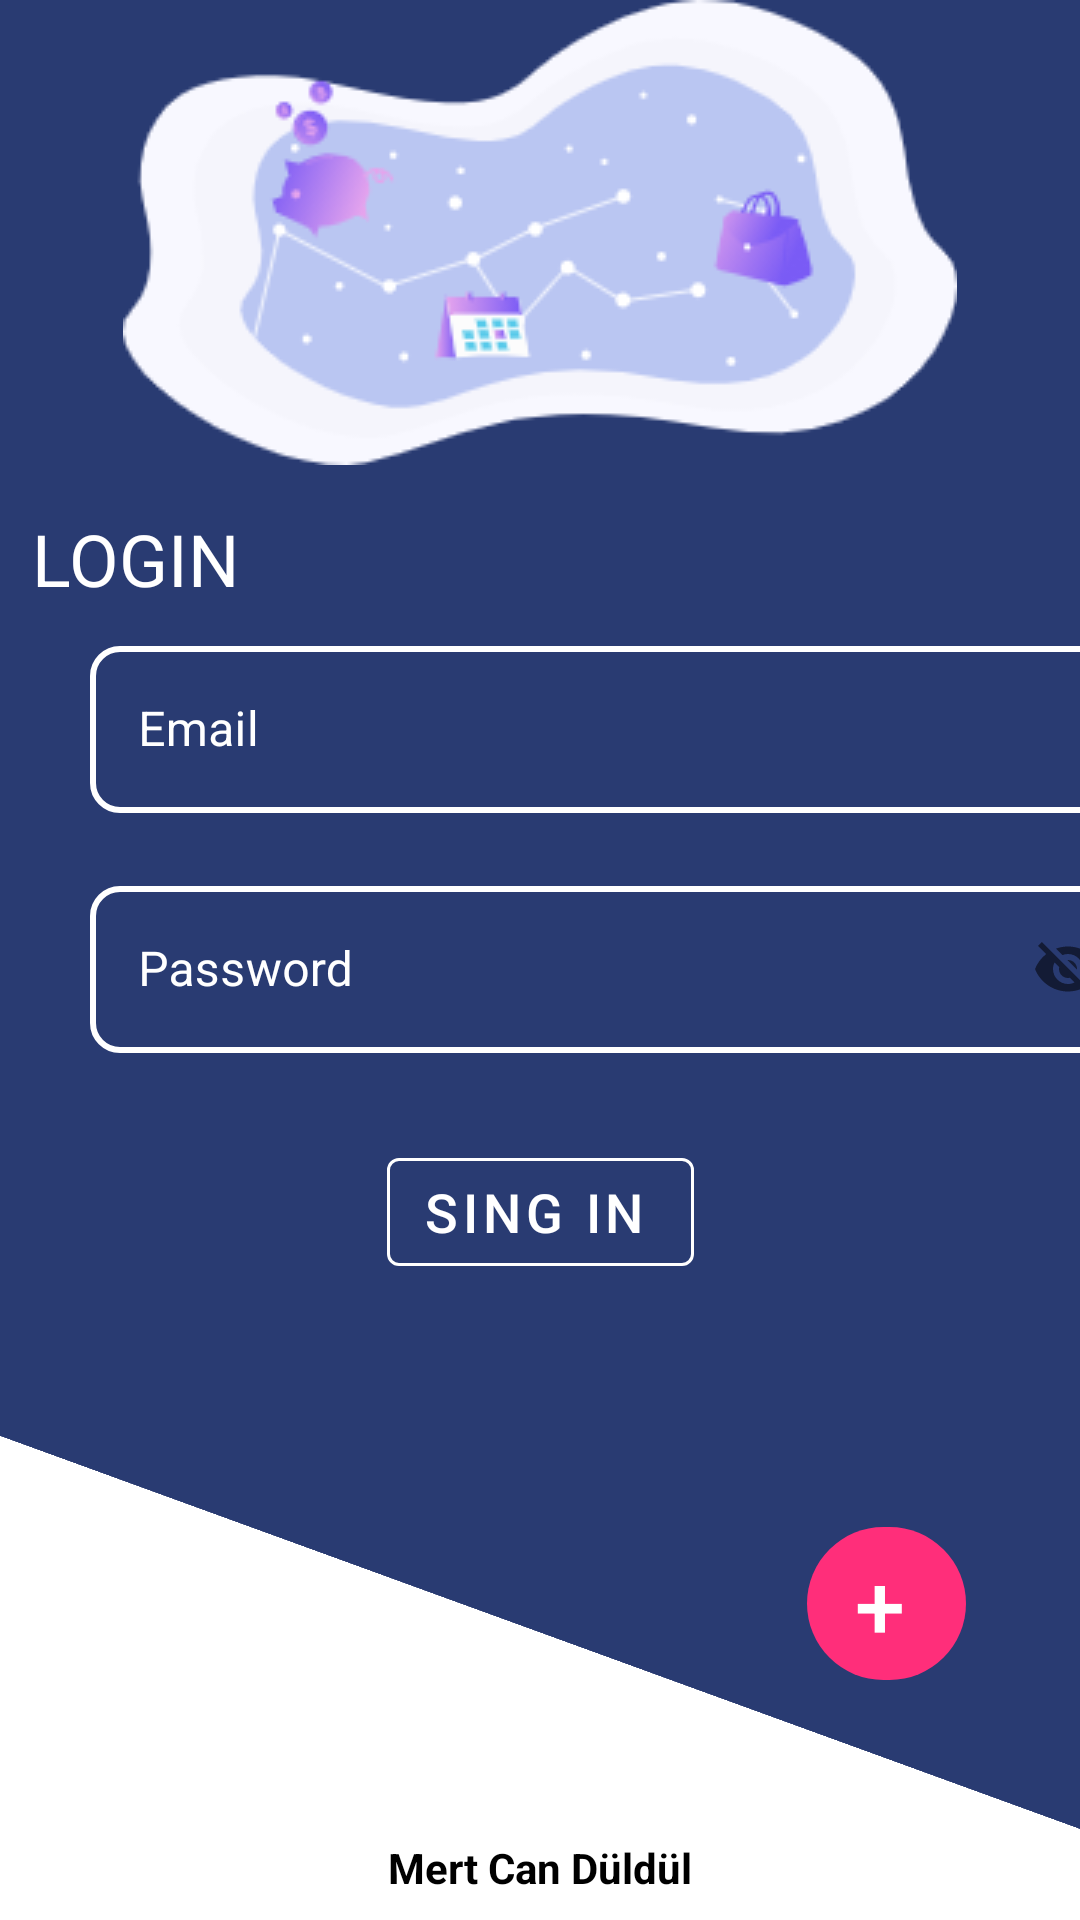

Layout XML and referenced resources for this Android screen:
<!-- AndroidManifest.xml: application theme Theme.App -->
<!-- res/layout/login_layout.xml -->
<?xml version="1.0" encoding="utf-8"?>
<androidx.constraintlayout.widget.ConstraintLayout xmlns:android="http://schemas.android.com/apk/res/android"
    xmlns:app="http://schemas.android.com/apk/res-auto"
    xmlns:tools="http://schemas.android.com/tools"
    android:id="@+id/containerx"
    android:layout_width="match_parent"
    android:layout_height="match_parent"
    android:foregroundTint="#F4F4F4">

    <RelativeLayout
        android:id="@+id/relativeLayout"
        android:layout_width="800dp"
        android:layout_height="800dp"
        android:layout_marginBottom="400dp"
        android:background="#293B72"
        android:rotation="20"
        app:layout_constraintBottom_toBottomOf="parent"
        app:layout_constraintEnd_toEndOf="parent"
        app:layout_constraintHorizontal_bias="0.49"
        app:layout_constraintStart_toStartOf="parent"
        app:layout_constraintTop_toTopOf="parent" >

    </RelativeLayout>

    <androidx.constraintlayout.widget.ConstraintLayout
        android:id="@+id/constraintLayout"
        android:layout_width="match_parent"
        android:layout_height="match_parent"
        app:layout_constraintBottom_toBottomOf="parent"
        app:layout_constraintEnd_toEndOf="parent"
        app:layout_constraintStart_toStartOf="parent"
        app:layout_constraintTop_toTopOf="parent">

        <com.google.android.material.button.MaterialButton
            android:id="@+id/buttonKayıtGecisYap"
            style="@style/Widget.MaterialComponents.Button.OutlinedButton.Icon"
            android:layout_width="53dp"
            android:layout_height="51dp"
            android:layout_marginEnd="48dp"
            android:layout_marginBottom="80dp"
            android:insetTop="0dp"
            android:insetBottom="0dp"
            android:text="+"
            android:textColor="@color/white"
            android:textSize="30sp"
            android:translationX="10dp"
            android:translationY="0dp"
            app:backgroundTint="#FF2E7A"
            app:cornerRadius="999dp"
            app:iconPadding="0dp"
            app:layout_constraintBottom_toBottomOf="parent"
            app:layout_constraintEnd_toEndOf="parent"
            app:strokeColor="@color/white"
            app:strokeWidth="0dp" />

        <TextView
            android:id="@+id/textView7"
            android:layout_width="wrap_content"
            android:layout_height="wrap_content"
            android:layout_marginStart="30dp"
            android:layout_marginTop="170dp"
            android:layout_marginEnd="300dp"
            android:text="LOGIN"
            android:textColor="@color/white"
            android:textSize="24sp"
            app:layout_constraintEnd_toEndOf="parent"
            app:layout_constraintStart_toStartOf="parent"
            app:layout_constraintTop_toTopOf="parent" />

        <com.google.android.material.textfield.TextInputLayout
            android:id="@+id/textInputLayout"
            style="@style/Widget.MaterialComponents.TextInputLayout.OutlinedBox"
            android:layout_width="350dp"
            android:layout_height="80dp"
            android:layout_marginStart="30dp"
            android:layout_marginTop="290dp"
            android:hint="Password"
            android:textColorHint="@color/white"
            app:boxBackgroundMode="outline"
            app:boxCornerRadiusBottomEnd="10dp"
            app:boxCornerRadiusBottomStart="10dp"
            app:boxCornerRadiusTopEnd="10dp"
            app:boxCornerRadiusTopStart="10dp"

            app:boxStrokeColor="#FFFFFF"
            app:boxStrokeWidth="2dp"
            app:hintTextColor="#FFFFFF"
            app:layout_constraintStart_toStartOf="parent"


            app:layout_constraintTop_toTopOf="parent"
            app:passwordToggleEnabled="true">

            <com.google.android.material.textfield.TextInputEditText
                android:id="@+id/textLoginPassword"
                android:layout_width="match_parent"
                android:layout_height="wrap_content"
                android:foregroundTint="#FFFFFF"
                android:shadowColor="#FFFFFF"
                android:textColor="@color/white"
                android:textColorHint="@color/white" />
        </com.google.android.material.textfield.TextInputLayout>

        <com.google.android.material.textfield.TextInputLayout
            style="@style/Widget.MaterialComponents.TextInputLayout.OutlinedBox"
            android:layout_width="350dp"
            android:layout_height="80dp"
            android:layout_marginStart="30dp"
            android:layout_marginTop="210dp"
            android:hint="Email"
            android:textColorHint="@color/white"
            app:boxBackgroundMode="outline"
            app:boxCornerRadiusBottomEnd="10dp"
            app:boxCornerRadiusBottomStart="10dp"
            app:boxCornerRadiusTopEnd="10dp"
            app:boxCornerRadiusTopStart="10dp"
            app:boxStrokeColor="#FFFFFF"

            app:boxStrokeWidth="2dp"
            app:hintTextColor="#FFFFFF"
            app:layout_constraintStart_toStartOf="parent"
            app:layout_constraintTop_toTopOf="parent">

            <com.google.android.material.textfield.TextInputEditText
                android:id="@+id/textLoginMail"
                android:layout_width="match_parent"
                android:layout_height="wrap_content"
                android:foregroundTint="#FFFFFF"
                android:shadowColor="#FFFFFF"
                android:textColor="@color/white"
                android:textColorHint="@color/white" />

        </com.google.android.material.textfield.TextInputLayout>

        <ImageView
            android:id="@+id/imageView3"
            android:layout_width="wrap_content"
            android:layout_height="wrap_content"
            app:layout_constraintEnd_toEndOf="parent"
            app:layout_constraintHorizontal_bias="0.5"
            app:layout_constraintStart_toStartOf="parent"
            app:layout_constraintTop_toTopOf="parent"
            app:srcCompat="@drawable/login_bg" />

        <com.google.android.material.button.MaterialButton
            android:id="@+id/buttonLoginGirisYap"
            style="@style/Widget.MaterialComponents.Button.OutlinedButton.Icon"
            android:layout_width="wrap_content"
            android:layout_height="wrap_content"
            android:layout_marginTop="10dp"
            android:layout_marginEnd="20dp"
            android:text="SING IN"

            android:textColor="@color/white"
            android:textSize="18sp"
            android:translationX="10dp"
            android:translationY="0dp"
            app:backgroundTint="#293B72"
            app:layout_constraintEnd_toEndOf="parent"
            app:layout_constraintHorizontal_bias="0.5"
            app:layout_constraintStart_toStartOf="parent"
            app:layout_constraintTop_toBottomOf="@+id/textInputLayout"
            app:strokeColor="@color/white" />

        <TextView
            android:id="@+id/textView2"
            android:layout_width="wrap_content"
            android:layout_height="wrap_content"
            android:layout_marginBottom="8dp"
            android:text="Mert Can Düldül"
            android:textAlignment="center"
            android:textColor="@color/black"
            android:textStyle="bold"
            app:layout_constraintBottom_toBottomOf="parent"
            app:layout_constraintEnd_toEndOf="parent"
            app:layout_constraintHorizontal_bias="0.5"
            app:layout_constraintStart_toStartOf="parent" />

    </androidx.constraintlayout.widget.ConstraintLayout>

</androidx.constraintlayout.widget.ConstraintLayout>
<!-- resources referenced by this layout -->
<resources>
  <color name="black">#FF000000</color>
  <color name="white">#FFFFFFFF</color>
  <!-- drawable login_bg: png bitmap (drawable, 16091 bytes) -->
  <style name="Theme.App" parent="Theme.MaterialComponents.DayNight.DarkActionBar">
          
          <item name="colorPrimary">@color/purple_500</item>
          <item name="colorPrimaryVariant">@color/purple_700</item>
          <item name="colorOnPrimary">@color/white</item>
          
          <item name="colorSecondary">@color/teal_200</item>
          <item name="colorSecondaryVariant">@color/teal_700</item>
          <item name="colorOnSecondary">@color/black</item>
          
          <item name="android:statusBarColor" tools:targetApi="l">@color/colorStatusbar</item>
          
          <item name="windowNoTitle">true</item>
          <item name="windowActionBar">false</item>
  
      </style>
  <color name="purple_500">#FF6200EE</color>
  <color name="purple_700">#FF3700B3</color>
  <color name="teal_200">#FF03DAC5</color>
  <color name="teal_700">#FF018786</color>
  <color name="colorStatusbar">#6269F0</color>
</resources>
